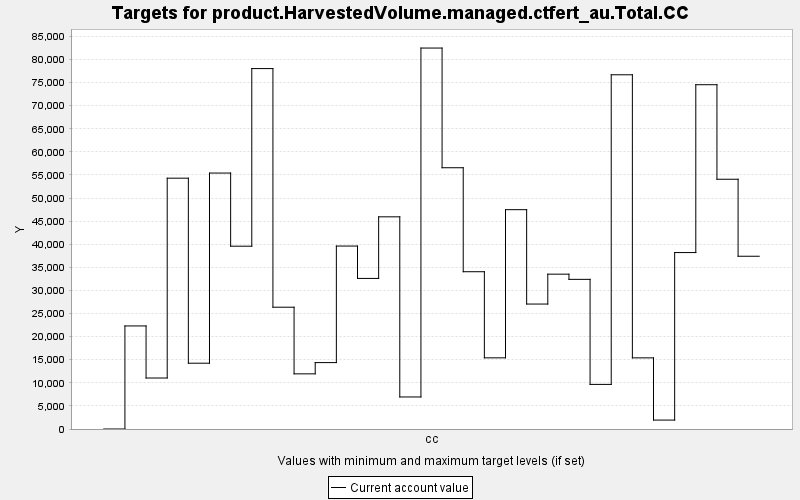

Data behind this chart, as committed beside it:
TARGET, PERIOD, YEAR, PERIODWIDTH, MINIMUM, MAXIMUM, MINWEIGHT, MAXWEIGHT, CURRENT, SUMMARY
product.HarvestedVolume.managed.ctfert_a…, 0, 0, 10.0, 0.0, 10000, 1.0, 1.0, 0.0, 0.0
product.HarvestedVolume.managed.ctfert_a…, 1, 10, 10.0, 0.0, 10000, 1.0, 1.0, 22311, 0.0
product.HarvestedVolume.managed.ctfert_a…, 2, 20, 10.0, 0.0, 10000, 1.0, 1.0, 11038, 0.0
product.HarvestedVolume.managed.ctfert_a…, 3, 30, 10.0, 0.0, 10000, 1.0, 1.0, 54296, 0.0
product.HarvestedVolume.managed.ctfert_a…, 4, 40, 10.0, 0.0, 10000, 1.0, 1.0, 14243, 0.0
product.HarvestedVolume.managed.ctfert_a…, 5, 50, 10.0, 0.0, 10000, 1.0, 1.0, 55407, 0.0
product.HarvestedVolume.managed.ctfert_a…, 6, 60, 10.0, 0.0, 10000, 1.0, 1.0, 39573, 0.0
product.HarvestedVolume.managed.ctfert_a…, 7, 70, 10.0, 0.0, 10000, 1.0, 1.0, 78024, 0.0
product.HarvestedVolume.managed.ctfert_a…, 8, 80, 10.0, 0.0, 10000, 1.0, 1.0, 26365, 0.0
product.HarvestedVolume.managed.ctfert_a…, 9, 90, 10.0, 0.0, 10000, 1.0, 1.0, 11938, 0.0
product.HarvestedVolume.managed.ctfert_a…, 10, 100, 10.0, 0.0, 10000, 1.0, 1.0, 14375, 0.0
product.HarvestedVolume.managed.ctfert_a…, 11, 110, 10.0, 0.0, 10000, 1.0, 1.0, 39604, 0.0
product.HarvestedVolume.managed.ctfert_a…, 12, 120, 10.0, 0.0, 10000, 1.0, 1.0, 32596, 0.0
product.HarvestedVolume.managed.ctfert_a…, 13, 130, 10.0, 0.0, 10000, 1.0, 1.0, 45932, 0.0
product.HarvestedVolume.managed.ctfert_a…, 14, 140, 10.0, 0.0, 10000, 1.0, 1.0, 6935, 0.0
product.HarvestedVolume.managed.ctfert_a…, 15, 150, 10.0, 0.0, 10000, 1.0, 1.0, 82467, 0.0
product.HarvestedVolume.managed.ctfert_a…, 16, 160, 10.0, 0.0, 10000, 1.0, 1.0, 56557, 0.0
product.HarvestedVolume.managed.ctfert_a…, 17, 170, 10.0, 0.0, 10000, 1.0, 1.0, 34047, 0.0
product.HarvestedVolume.managed.ctfert_a…, 18, 180, 10.0, 0.0, 10000, 1.0, 1.0, 15405, 0.0
product.HarvestedVolume.managed.ctfert_a…, 19, 190, 10.0, 0.0, 10000, 1.0, 1.0, 47479, 0.0
product.HarvestedVolume.managed.ctfert_a…, 20, 200, 10.0, 0.0, 10000, 1.0, 1.0, 27050, 0.0
product.HarvestedVolume.managed.ctfert_a…, 21, 210, 10.0, 0.0, 10000, 1.0, 1.0, 33519, 0.0
product.HarvestedVolume.managed.ctfert_a…, 22, 220, 10.0, 0.0, 10000, 1.0, 1.0, 32396, 0.0
product.HarvestedVolume.managed.ctfert_a…, 23, 230, 10.0, 0.0, 10000, 1.0, 1.0, 9655, 0.0
product.HarvestedVolume.managed.ctfert_a…, 24, 240, 10.0, 0.0, 10000, 1.0, 1.0, 76680, 0.0
product.HarvestedVolume.managed.ctfert_a…, 25, 250, 10.0, 0.0, 10000, 1.0, 1.0, 15399, 0.0
product.HarvestedVolume.managed.ctfert_a…, 26, 260, 10.0, 0.0, 10000, 1.0, 1.0, 1932, 0.0
product.HarvestedVolume.managed.ctfert_a…, 27, 270, 10.0, 0.0, 10000, 1.0, 1.0, 38195, 0.0
product.HarvestedVolume.managed.ctfert_a…, 28, 280, 10.0, 0.0, 10000, 1.0, 1.0, 74529, 0.0
product.HarvestedVolume.managed.ctfert_a…, 29, 290, 10.0, 0.0, 10000, 1.0, 1.0, 54066, 0.0
product.HarvestedVolume.managed.ctfert_a…, 30, 300, 10.0, 0.0, 10000, 1.0, 1.0, 37398, 0.0
